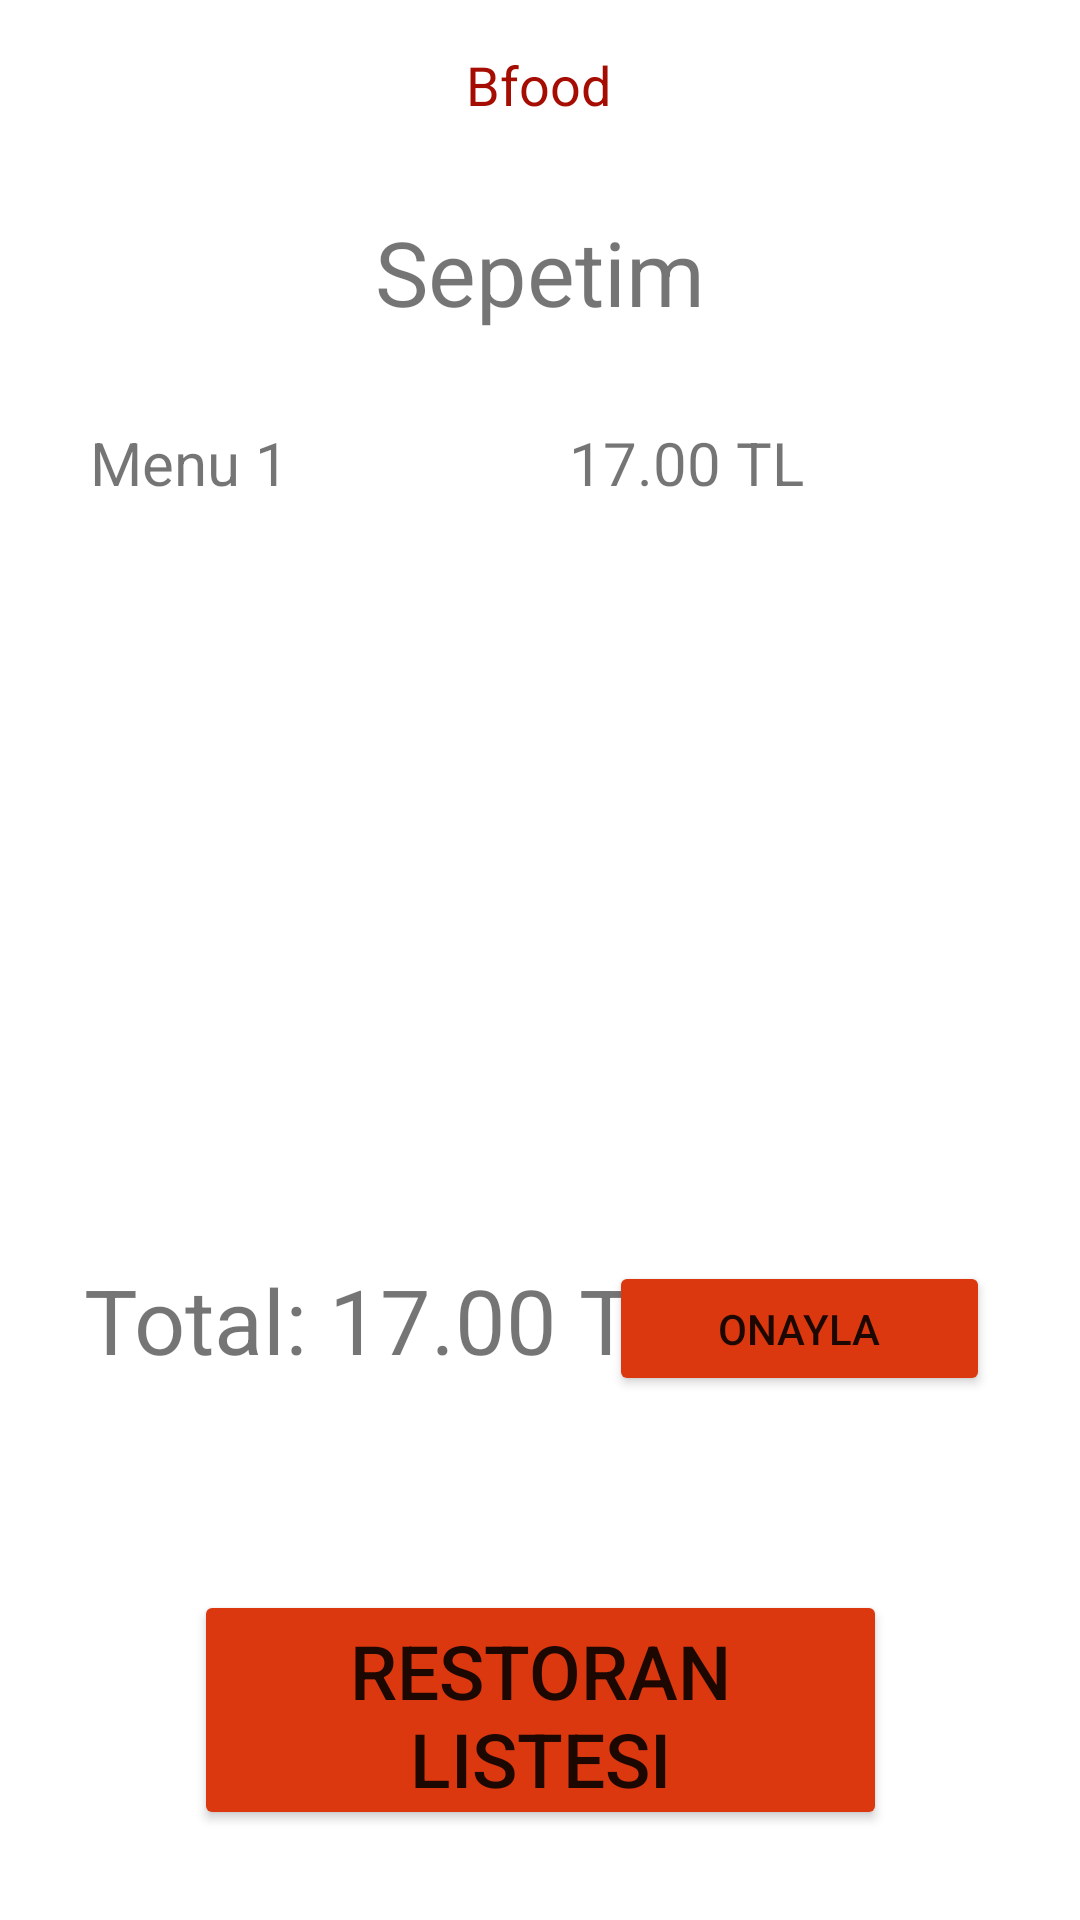

Reconstruct the res/layout file that produces this screen, plus the resources it refers to.
<!-- AndroidManifest.xml: application theme Theme.Tester -->
<!-- res/layout/activity_cart.xml -->
<?xml version="1.0" encoding="utf-8"?>
<androidx.constraintlayout.widget.ConstraintLayout xmlns:android="http://schemas.android.com/apk/res/android"
    xmlns:app="http://schemas.android.com/apk/res-auto"
    xmlns:tools="http://schemas.android.com/tools"
    android:layout_width="match_parent"
    android:layout_height="match_parent"
    tools:context=".Cart">

    <TextView
        android:id="@+id/BfoodTextView"
        android:layout_width="wrap_content"
        android:layout_height="wrap_content"
        android:layout_marginTop="16dp"
        android:text="Bfood"
        android:textSize="18sp"
        android:textColor="#A60D02"
        app:layout_constraintHorizontal_bias="0.498"
        app:layout_constraintLeft_toLeftOf="parent"
        app:layout_constraintRight_toRightOf="parent"
        app:layout_constraintTop_toTopOf="parent" />

    <TextView
        android:id="@+id/sepetimTextView"
        android:layout_width="wrap_content"
        android:layout_height="wrap_content"
        android:layout_marginTop="30dp"
        android:text="Sepetim"
        android:textSize="30sp"
        app:layout_constraintEnd_toEndOf="parent"
        app:layout_constraintStart_toStartOf="parent"
        app:layout_constraintTop_toBottomOf="@+id/BfoodTextView" />

    <TextView
        android:id="@+id/inCartTextView"
        android:layout_width="wrap_content"
        android:layout_height="wrap_content"
        android:layout_marginStart="30dp"
        android:layout_marginLeft="30dp"
        android:layout_marginTop="30dp"
        android:text="Menu 1"
        android:textSize="20sp"
        app:layout_constraintStart_toStartOf="parent"
        app:layout_constraintTop_toBottomOf="@+id/sepetimTextView" />

    <TextView
        android:id="@+id/cartPriceTextView"
        android:layout_width="wrap_content"
        android:layout_height="wrap_content"
        android:layout_marginTop="30dp"
        android:text="17.00 TL"
        android:textSize="20sp"
        app:layout_constraintEnd_toEndOf="parent"
        app:layout_constraintHorizontal_bias="0.504"
        app:layout_constraintStart_toEndOf="@+id/inCartTextView"
        app:layout_constraintTop_toBottomOf="@+id/sepetimTextView" />

    <TextView
        android:id="@+id/totalTextView"
        android:layout_width="wrap_content"
        android:layout_height="wrap_content"
        android:layout_marginStart="28dp"
        android:layout_marginLeft="28dp"
        android:text="Total: 17.00 TL"
        android:textSize="30sp"
        app:layout_constraintBottom_toBottomOf="parent"
        app:layout_constraintStart_toStartOf="parent"
        app:layout_constraintTop_toBottomOf="@+id/inCartTextView"
        app:layout_constraintVertical_bias="0.583" />

    <Button
        android:id="@+id/onaylaBtn"
        android:layout_width="127dp"
        android:layout_height="45dp"
        android:layout_marginEnd="30dp"
        android:layout_marginRight="30dp"
        android:text="Onayla"
        android:backgroundTint="#DC380F"
        app:layout_constraintBottom_toBottomOf="parent"
        app:layout_constraintEnd_toEndOf="parent"
        app:layout_constraintHorizontal_bias="1.0"
        app:layout_constraintStart_toEndOf="@+id/totalTextView"
        app:layout_constraintTop_toBottomOf="@+id/cartPriceTextView"
        app:layout_constraintVertical_bias="0.591" />

    <Button
        android:id="@+id/restoranListBtn"
        android:layout_width="231dp"
        android:layout_height="80dp"
        android:layout_marginBottom="30dp"
        android:backgroundTint="#DC380F"
        android:text="Restoran Listesi"
        android:textSize="25sp"
        app:layout_constraintBottom_toBottomOf="parent"
        app:layout_constraintEnd_toEndOf="parent"
        app:layout_constraintStart_toStartOf="parent" />

</androidx.constraintlayout.widget.ConstraintLayout>
<!-- resources referenced by this layout -->
<resources>
  <style name="Theme.Tester" parent="Theme.MaterialComponents.DayNight.DarkActionBar">
          
          <item name="colorPrimary">@color/title_color</item>
          <item name="colorPrimaryVariant">#A60D02</item>
          <item name="colorOnPrimary">@color/white</item>
          
          <item name="colorSecondary">@color/teal_200</item>
          <item name="colorSecondaryVariant">@color/teal_700</item>
          <item name="colorOnSecondary">@color/black</item>
          
          <item name="android:statusBarColor" tools:targetApi="l">?attr/colorPrimaryVariant</item>
          
      </style>
  <color name="title_color">#DC380F</color>
  <color name="white">#FFFFFFFF</color>
  <color name="teal_200">#FF03DAC5</color>
  <color name="teal_700">#FF018786</color>
  <color name="black">#FF000000</color>
</resources>
